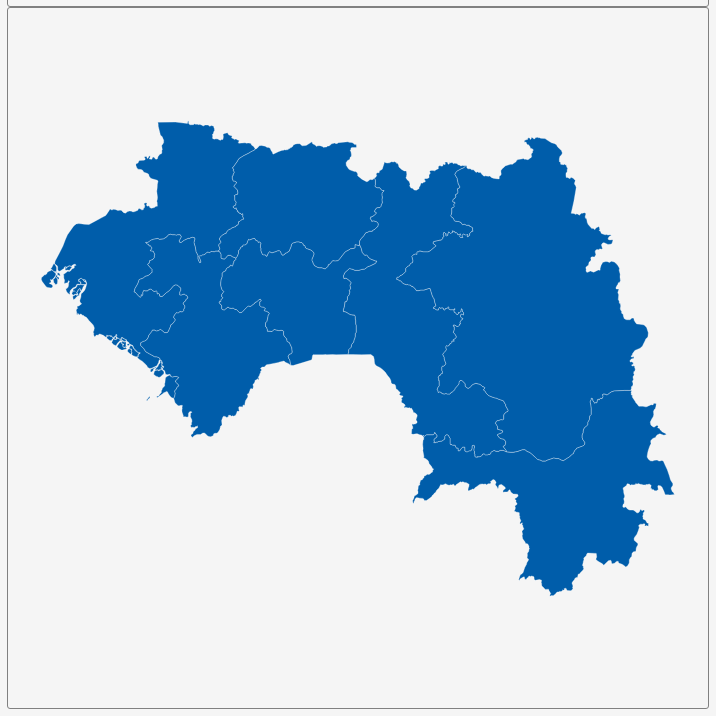
D3 v3 page, settled after 360 driven frames (6 s of simulated time); the page loaded 1 data file(s).


        var dim = 700;
        const center = {
            "lng": -11.3574,
            "lat": 9.9597
        };
        var scale = 5422;

        var title = document.getElementById('title');
        title.style.width = dim;
        title.style.marginLeft = "calc(50% - " + (dim / 2) + "px)";
        var map = document.getElementById('map')
        map.style.width = dim;
        map.style.marginLeft = "calc(50% - " + (dim / 2) + "px)";

        var tooltip = d3
            .select("#map")
            .append("div")
            .attr("class", "tooltip")
            .attr("opacity", 0);
        var width = dim,
            height = dim;

        var svg = d3.select("#map")
            .append("svg")
            .attr("width", width)
            .attr("height", height);

        scale = scale * .9// to give 5% padding on each side
        var projection = d3.geo.mercator()
            .center([center.lng, center.lat])
            .scale(scale)
            .translate([width / 2, height / 2]);
        var geoPath = d3.geo.path()
            .projection(projection);

        var g = svg.append("g");
        d3.json("geosource.json", function (json) {
            g.selectAll("path")
                .data(json.features)
                .enter()
                .append("path")
                .attr("d", geoPath)
                .attr("class", "polygon")
                .on("mouseover", mouseover)
                .on("mouseout", mouseout)
                .on("mousemove", mousemove);

            svg.call(d3.behavior.zoom().on("zoom", () => {
                g.attr("transform", "translate(" + d3.event.translate.join(",") + ")scale(" + d3.event.scale + ")")
            }));
        });
        function mouseover(d) {
            d3.select(this).attr("class", "hover");
            tooltip.style("opacity", 0.9);
            tooltip.html((d.properties.NAME_1 && "<b>" + d.properties.NAME_1 + "</b><br>" || '') +
                (d.properties.ENGTYPE_1 && d.properties.ENGTYPE_1 + "<br>" || '') +
                '');
        }
        function mouseout(d) {
            d3.select(this).attr("class", "polygon");
            tooltip.style("opacity", 0);
        }
        function mousemove(d) {
            tooltip.style({
                left: function () {
                    if (d3.event.pageX > 900) {
                        return d3.event.pageX - 180 + "px";
                    } else {
                        return d3.event.pageX + 23 + "px";
                    }
                },
                top: d3.event.pageY - 20 + "px",
            });
        }
    

### data: geosource.json
{
 "type": "FeatureCollection",
 "features": [
  {
   "type": "Feature",
   "geometry": {
    "type": "MultiPolygon",
    "coordinates": "[... 23 items]"
   },
   "properties": {
    "GID_0": "GIN",
    "NAME_0": "Guinea",
    "GID_1": "GIN.1_1",
    "NAME_1": "Boké",
    "VARNAME_1": "",
    "NL_NAME_1": "",
    "TYPE_1": "Region",
    "ENGTYPE_1": "Region",
    "CC_1": "",
    "HASC_1": ""
   }
  },
  {
   "type": "Feature",
   "geometry": {
    "type": "MultiPolygon",
    "coordinates": "[... 2 items]"
   },
   "properties": {
    "GID_0": "GIN",
    "NAME_0": "Guinea",
    "GID_1": "GIN.2_1",
    "NAME_1": "Conakry",
    "VARNAME_1": "",
    "NL_NAME_1": "",
    "TYPE_1": "Region",
    "ENGTYPE_1": "Region",
    "CC_1": "",
    "HASC_1": ""
   }
  },
  {
   "type": "Feature",
   "geometry": {
    "type": "Polygon",
    "coordinates": "[... 1 items]"
   },
   "properties": {
    "GID_0": "GIN",
    "NAME_0": "Guinea",
    "GID_1": "GIN.3_1",
    "NAME_1": "Faranah",
    "VARNAME_1": "",
    "NL_NAME_1": "",
    "TYPE_1": "Region",
    "ENGTYPE_1": "Region",
    "CC_1": "",
    "HASC_1": ""
   }
  },
  {
   "type": "Feature",
   "geometry": {
    "type": "Polygon",
    "coordinates": "[... 1 items]"
   },
   "properties": {
    "GID_0": "GIN",
    "NAME_0": "Guinea",
    "GID_1": "GIN.4_1",
    "NAME_1": "Kankan",
    "VARNAME_1": "",
    "NL_NAME_1": "",
    "TYPE_1": "Region",
    "ENGTYPE_1": "Region",
    "CC_1": "",
    "HASC_1": ""
   }
  },
  {
   "type": "Feature",
   "geometry": {
    "type": "MultiPolygon",
    "coordinates": "[... 4 items]"
   },
   "properties": {
    "GID_0": "GIN",
    "NAME_0": "Guinea",
    "GID_1": "GIN.5_1",
    "NAME_1": "Kindia",
    "VARNAME_1": "",
    "NL_NAME_1": "",
    "TYPE_1": "Region",
    "ENGTYPE_1": "Region",
    "CC_1": "",
    "HASC_1": ""
   }
  },
  {
   "type": "Feature",
   "geometry": {
    "type": "Polygon",
    "coordinates": "[... 1 items]"
   },
   "properties": {
    "GID_0": "GIN",
    "NAME_0": "Guinea",
    "GID_1": "GIN.6_1",
    "NAME_1": "Labé",
    "VARNAME_1": "",
    "NL_NAME_1": "",
    "TYPE_1": "Region",
    "ENGTYPE_1": "Region",
    "CC_1": "",
    "HASC_1": ""
   }
  },
  {
   "type": "Feature",
   "geometry": {
    "type": "Polygon",
    "coordinates": "[... 1 items]"
   },
   "properties": {
    "GID_0": "GIN",
    "NAME_0": "Guinea",
    "GID_1": "GIN.7_1",
    "NAME_1": "Mamou",
    "VARNAME_1": "",
    "NL_NAME_1": "",
    "TYPE_1": "Region",
    "ENGTYPE_1": "Region",
    "CC_1": "",
    "HASC_1": ""
   }
  },
  {
   "type": "Feature",
   "geometry": {
    "type": "Polygon",
    "coordinates": "[... 1 items]"
   },
   "properties": {
    "GID_0": "GIN",
    "NAME_0": "Guinea",
    "GID_1": "GIN.8_1",
    "NAME_1": "Nzérékoré",
    "VARNAME_1": "",
    "NL_NAME_1": "",
    "TYPE_1": "Region",
    "ENGTYPE_1": "Region",
    "CC_1": "",
    "HASC_1": ""
   }
  }
 ]
}